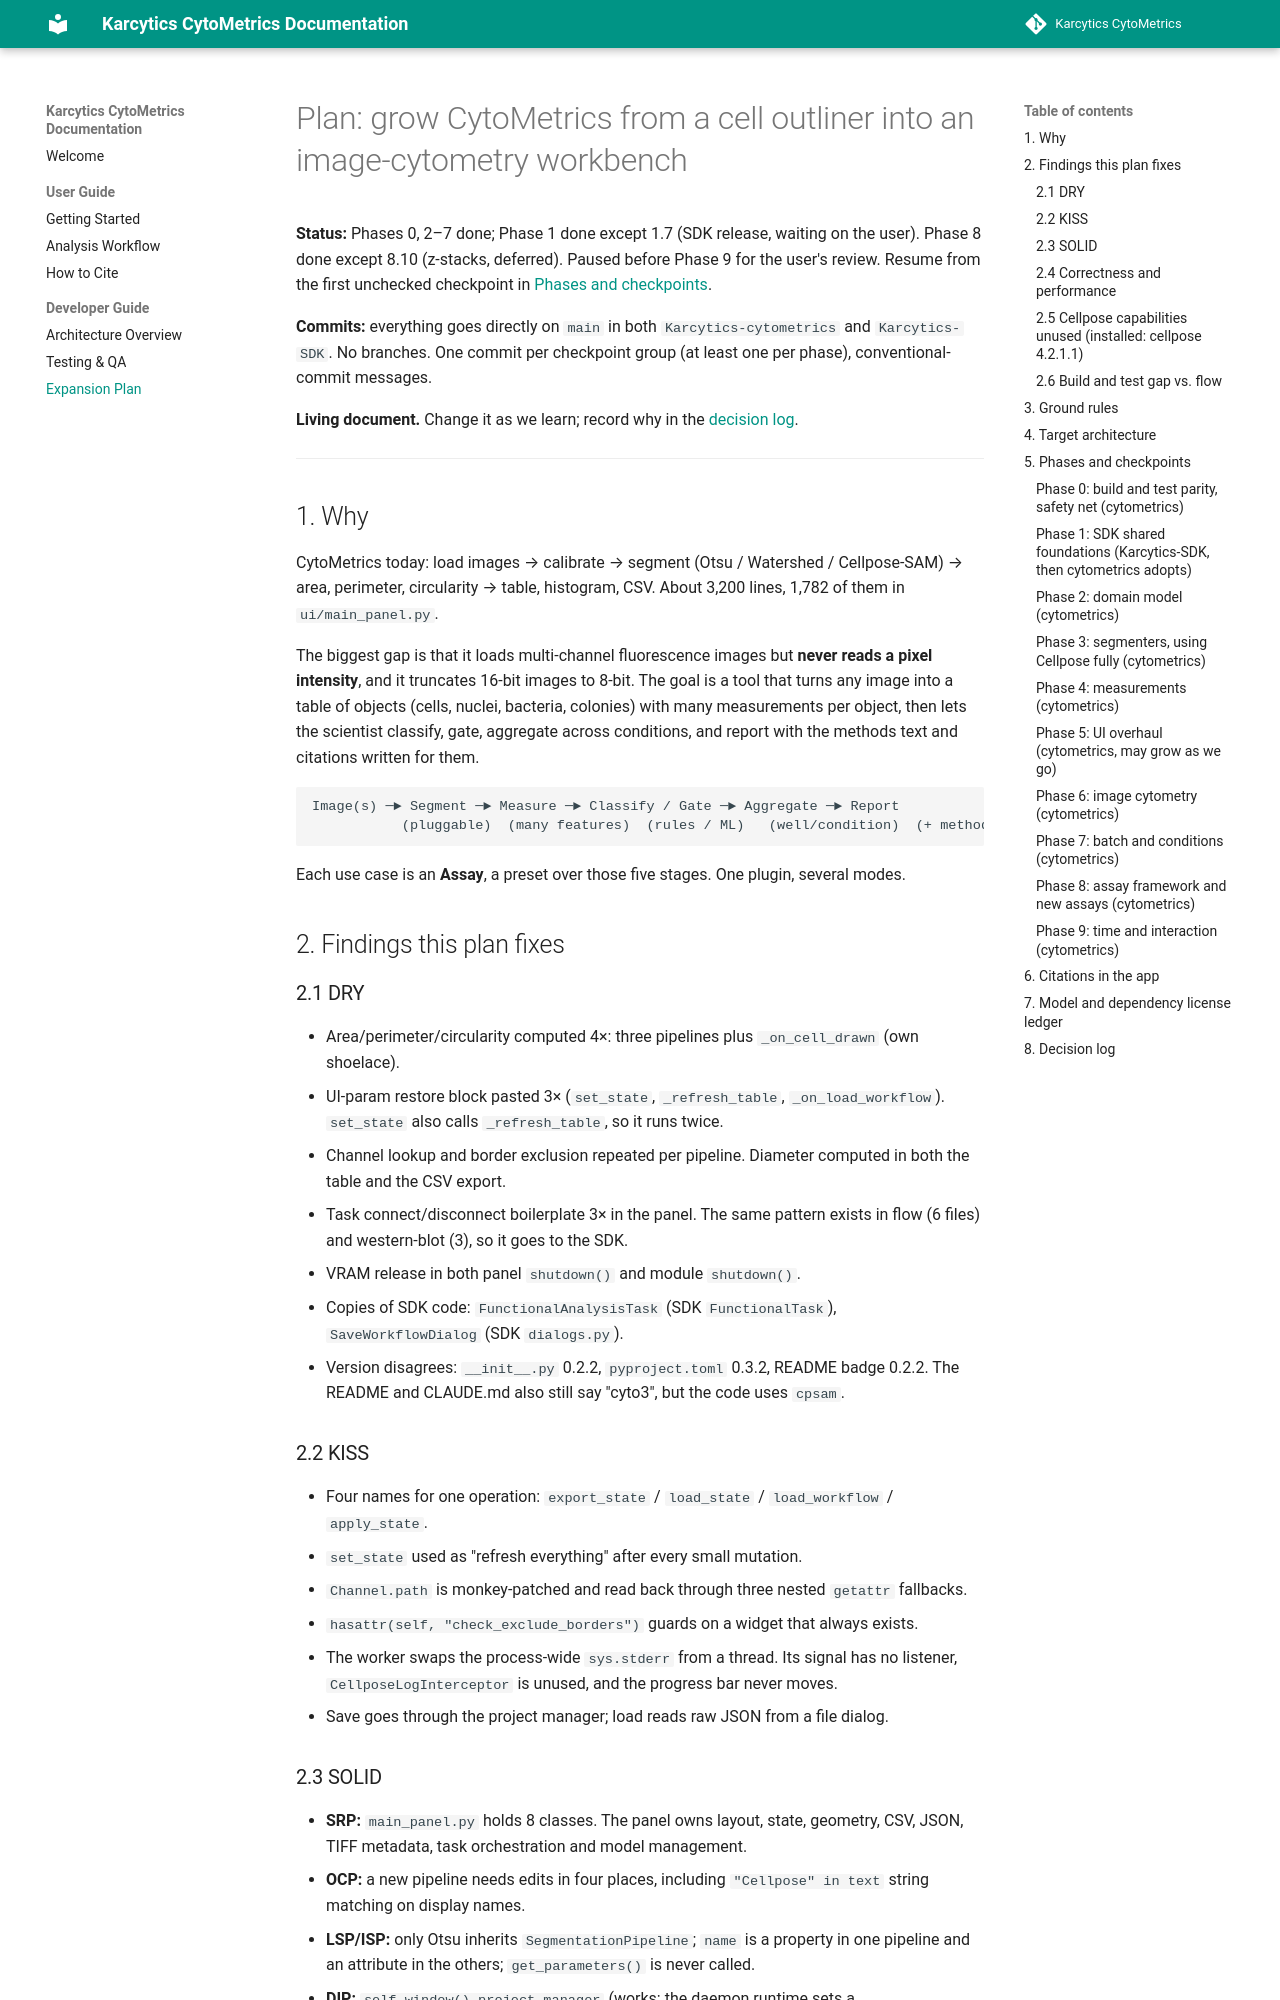

repository: KalaimaranB/Karcytics-cytometrics · page: developer/plans/EXPANSION_PLAN/index.html · generator: mkdocs

# Plan: grow CytoMetrics from a cell outliner into an image-cytometry workbench

**Status:** Phases 0, 2–7 done; Phase 1 done except 1.7 (SDK release, waiting on the user). Phase 8 done except 8.10 (z-stacks, deferred). Paused before Phase 9 for the user's review. Resume from the first unchecked checkpoint in [Phases and checkpoints](#5-phases-and-checkpoints).

**Commits:** everything goes directly on `main` in both `Karcytics-cytometrics` and `Karcytics-SDK`. No branches. One commit per checkpoint group (at least one per phase), conventional-commit messages.

**Living document.** Change it as we learn; record why in the [decision log](#8-decision-log).

---

## 1. Why

CytoMetrics today: load images → calibrate → segment (Otsu / Watershed / Cellpose-SAM) → area, perimeter, circularity → table, histogram, CSV. About 3,200 lines, 1,782 of them in `ui/main_panel.py`.

The biggest gap is that it loads multi-channel fluorescence images but **never reads a pixel intensity**, and it truncates 16-bit images to 8-bit. The goal is a tool that turns any image into a table of objects (cells, nuclei, bacteria, colonies) with many measurements per object, then lets the scientist classify, gate, aggregate across conditions, and report with the methods text and citations written for them.

```
Image(s) ─► Segment ─► Measure ─► Classify / Gate ─► Aggregate ─► Report
           (pluggable)  (many features)  (rules / ML)   (well/condition)  (+ methods & citations)
```

Each use case is an **Assay**, a preset over those five stages. One plugin, several modes.

## 2. Findings this plan fixes

### 2.1 DRY
- Area/perimeter/circularity computed 4×: three pipelines plus `_on_cell_drawn` (own shoelace).
- UI-param restore block pasted 3× (`set_state`, `_refresh_table`, `_on_load_workflow`). `set_state` also calls `_refresh_table`, so it runs twice.
- Channel lookup and border exclusion repeated per pipeline. Diameter computed in both the table and the CSV export.
- Task connect/disconnect boilerplate 3× in the panel. The same pattern exists in flow (6 files) and western-blot (3), so it goes to the SDK.
- VRAM release in both panel `shutdown()` and module `shutdown()`.
- Copies of SDK code: `FunctionalAnalysisTask` (SDK `FunctionalTask`), `SaveWorkflowDialog` (SDK `dialogs.py`).
- Version disagrees: `__init__.py` 0.2.2, `pyproject.toml` 0.3.2, README badge 0.2.2. The README and CLAUDE.md also still say "cyto3", but the code uses `cpsam`.

### 2.2 KISS
- Four names for one operation: `export_state` / `load_state` / `load_workflow` / `apply_state`.
- `set_state` used as "refresh everything" after every small mutation.
- `Channel.path` is monkey-patched and read back through three nested `getattr` fallbacks.
- `hasattr(self, "check_exclude_borders")` guards on a widget that always exists.
- The worker swaps the process-wide `sys.stderr` from a thread. Its signal has no listener, `CellposeLogInterceptor` is unused, and the progress bar never moves.
- Save goes through the project manager; load reads raw JSON from a file dialog.

### 2.3 SOLID
- **SRP:** `main_panel.py` holds 8 classes. The panel owns layout, state, geometry, CSV, JSON, TIFF metadata, task orchestration and model management.
- **OCP:** a new pipeline needs edits in four places, including `"Cellpose" in text` string matching on display names.
- **LSP/ISP:** only Otsu inherits `SegmentationPipeline`; `name` is a property in one pipeline and an attribute in the others; `get_parameters()` is never called.
- **DIP:** `self.window().project_manager` (works: the daemon runtime sets a `RemoteProjectManager` on the window, but the panel still reaches through its window for it); the panel edits `channel_manager._add_row_to_ui` and `.table.cellWidget`; the analysis layer returns UI-shaped dicts.

### 2.4 Correctness and performance
- Cellpose post-processing allocates a full-image array **per cell** (`np.zeros_like(masks)` in the loop), so cost is O(cells × pixels).
- ~~Nested closures on `task_scheduler` signals run off the GUI thread~~: checked in Phase 1, not a bug (`LocalTaskScheduler` lives on, and emits from, the GUI thread). The closures were still replaced by `submit_task`.
- A pipeline exception came back as `{"error": ...}` through *finished* and was shown as "No cells found". Fixed in Phase 1.2.
- An uncalibrated manual draw silently uses a scale of 1.0.
